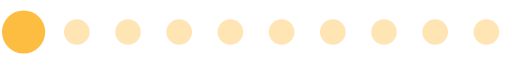
t = 0.00 s
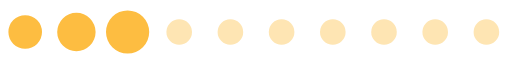
t = 0.20 s
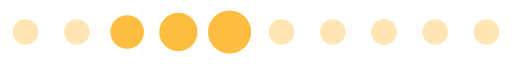
t = 0.39 s
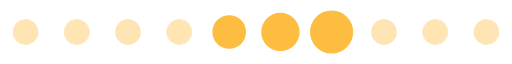
t = 0.59 s
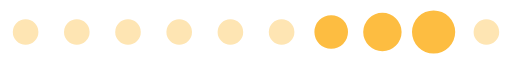
t = 0.78 s
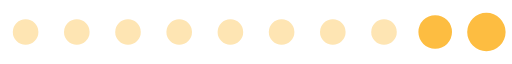
t = 0.98 s

The animated SVG that drew these frames (rendered in a browser with its animation timeline set to each time). Animation: 1 SMIL element (animateTransform=1); one cycle of 1.17 s, repeats indefinitely.

<svg xmlns="http://www.w3.org/2000/svg" version="1.0" width="160" height="20" viewBox="0 0 128 16">
  <path fill="#fdbd41" fill-opacity=".4"
        d="M6.4 4.8A3.2 3.2 0 113.2 8a3.2 3.2 0 013.2-3.2zm12.8 0A3.2 3.2 0 1116 8a3.2 3.2 0 013.2-3.2zm12.8 0A3.2 3.2 0 1128.8 8 3.2 3.2 0 0132 4.8zm12.8 0A3.2 3.2 0 1141.6 8a3.2 3.2 0 013.2-3.2zm12.8 0A3.2 3.2 0 1154.4 8a3.2 3.2 0 013.2-3.2zm12.8 0A3.2 3.2 0 1167.2 8a3.2 3.2 0 013.2-3.2zm12.8 0A3.2 3.2 0 1180 8a3.2 3.2 0 013.2-3.2zm12.8 0A3.2 3.2 0 1192.8 8 3.2 3.2 0 0196 4.8zm12.8 0a3.2 3.2 0 11-3.2 3.2 3.2 3.2 0 013.2-3.2zm12.8 0a3.2 3.2 0 11-3.2 3.2 3.2 3.2 0 013.2-3.2z"/>
  <g>
    <path fill="#fdbd41"
          d="M-42.7 3.8A4.2 4.2 0 01-38.5 8a4.2 4.2 0 01-4.2 4.2A4.2 4.2 0 01-46.9 8a4.2 4.2 0 014.2-4.2zm12.8-.6A4.8 4.8 0 01-25.1 8a4.8 4.8 0 01-4.8 4.8A4.8 4.8 0 01-34.7 8a4.8 4.8 0 014.8-4.8zm12.8-.6A5.4 5.4 0 01-11.7 8a5.4 5.4 0 01-5.4 5.4A5.4 5.4 0 01-22.5 8a5.4 5.4 0 015.4-5.4z"/>
    <animateTransform attributeName="transform" type="translate"
                      values="23 0;36 0;49 0;62 0;74.5 0;87.5 0;100 0;113 0;125.5 0;138.5 0;151.5 0;164.5 0;178 0"
                      calcMode="discrete" dur="1170ms" repeatCount="indefinite"/>
  </g>
</svg>
